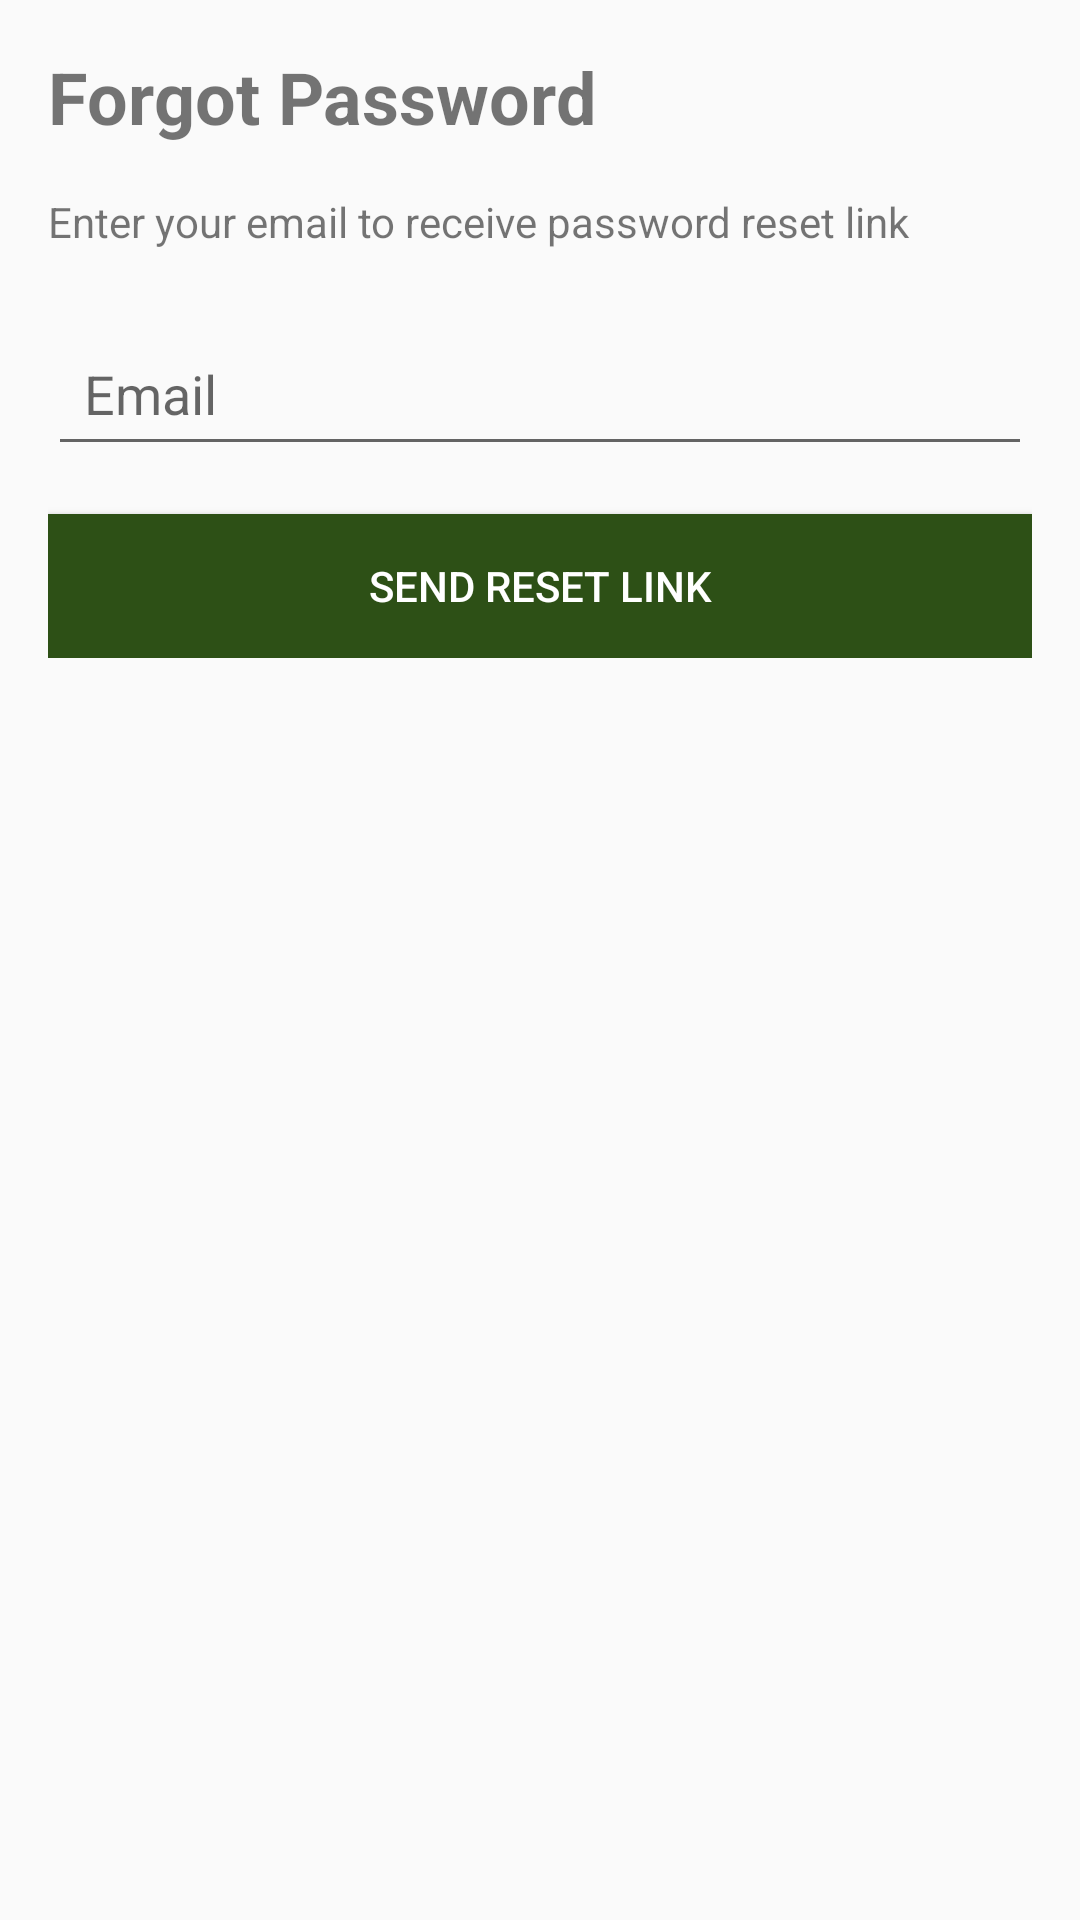

The Android layout XML behind this screen, and the referenced resources:
<!-- AndroidManifest.xml: application theme Theme.Soil_testing -->
<!-- res/layout/activity_forgot_password.xml -->
<?xml version="1.0" encoding="utf-8"?>
<ScrollView xmlns:android="http://schemas.android.com/apk/res/android"
    android:layout_width="match_parent"
    android:layout_height="match_parent">

    <LinearLayout
        android:layout_width="match_parent"
        android:layout_height="wrap_content"
        android:orientation="vertical"
        android:padding="16dp">

        <TextView
            android:layout_width="wrap_content"
            android:layout_height="wrap_content"
            android:text="Forgot Password"
            android:textSize="24sp"
            android:textStyle="bold"
            android:layout_marginBottom="16dp" />

        <TextView
            android:layout_width="match_parent"
            android:layout_height="wrap_content"
            android:text="Enter your email to receive password reset link"
            android:layout_marginBottom="24dp" />

        <EditText
            android:id="@+id/email_input"
            android:layout_width="match_parent"
            android:layout_height="48dp"
            android:hint="Email"
            android:inputType="textEmailAddress"
            android:layout_marginBottom="16dp"
            android:padding="12dp" />

        <Button
            android:id="@+id/send_reset_button"
            android:layout_width="match_parent"
            android:layout_height="48dp"
            android:text="Send Reset Link"
            android:background="@color/primary_green"
            android:textColor="@color/bg_white" />

    </LinearLayout>

</ScrollView>
<!-- resources referenced by this layout -->
<resources>
  <color name="bg_white">#FFFFFF</color>
  <color name="primary_green">#2D5016</color>
  <style name="Theme.Soil_testing" parent="android:Theme.Material.Light.NoActionBar" />
</resources>
